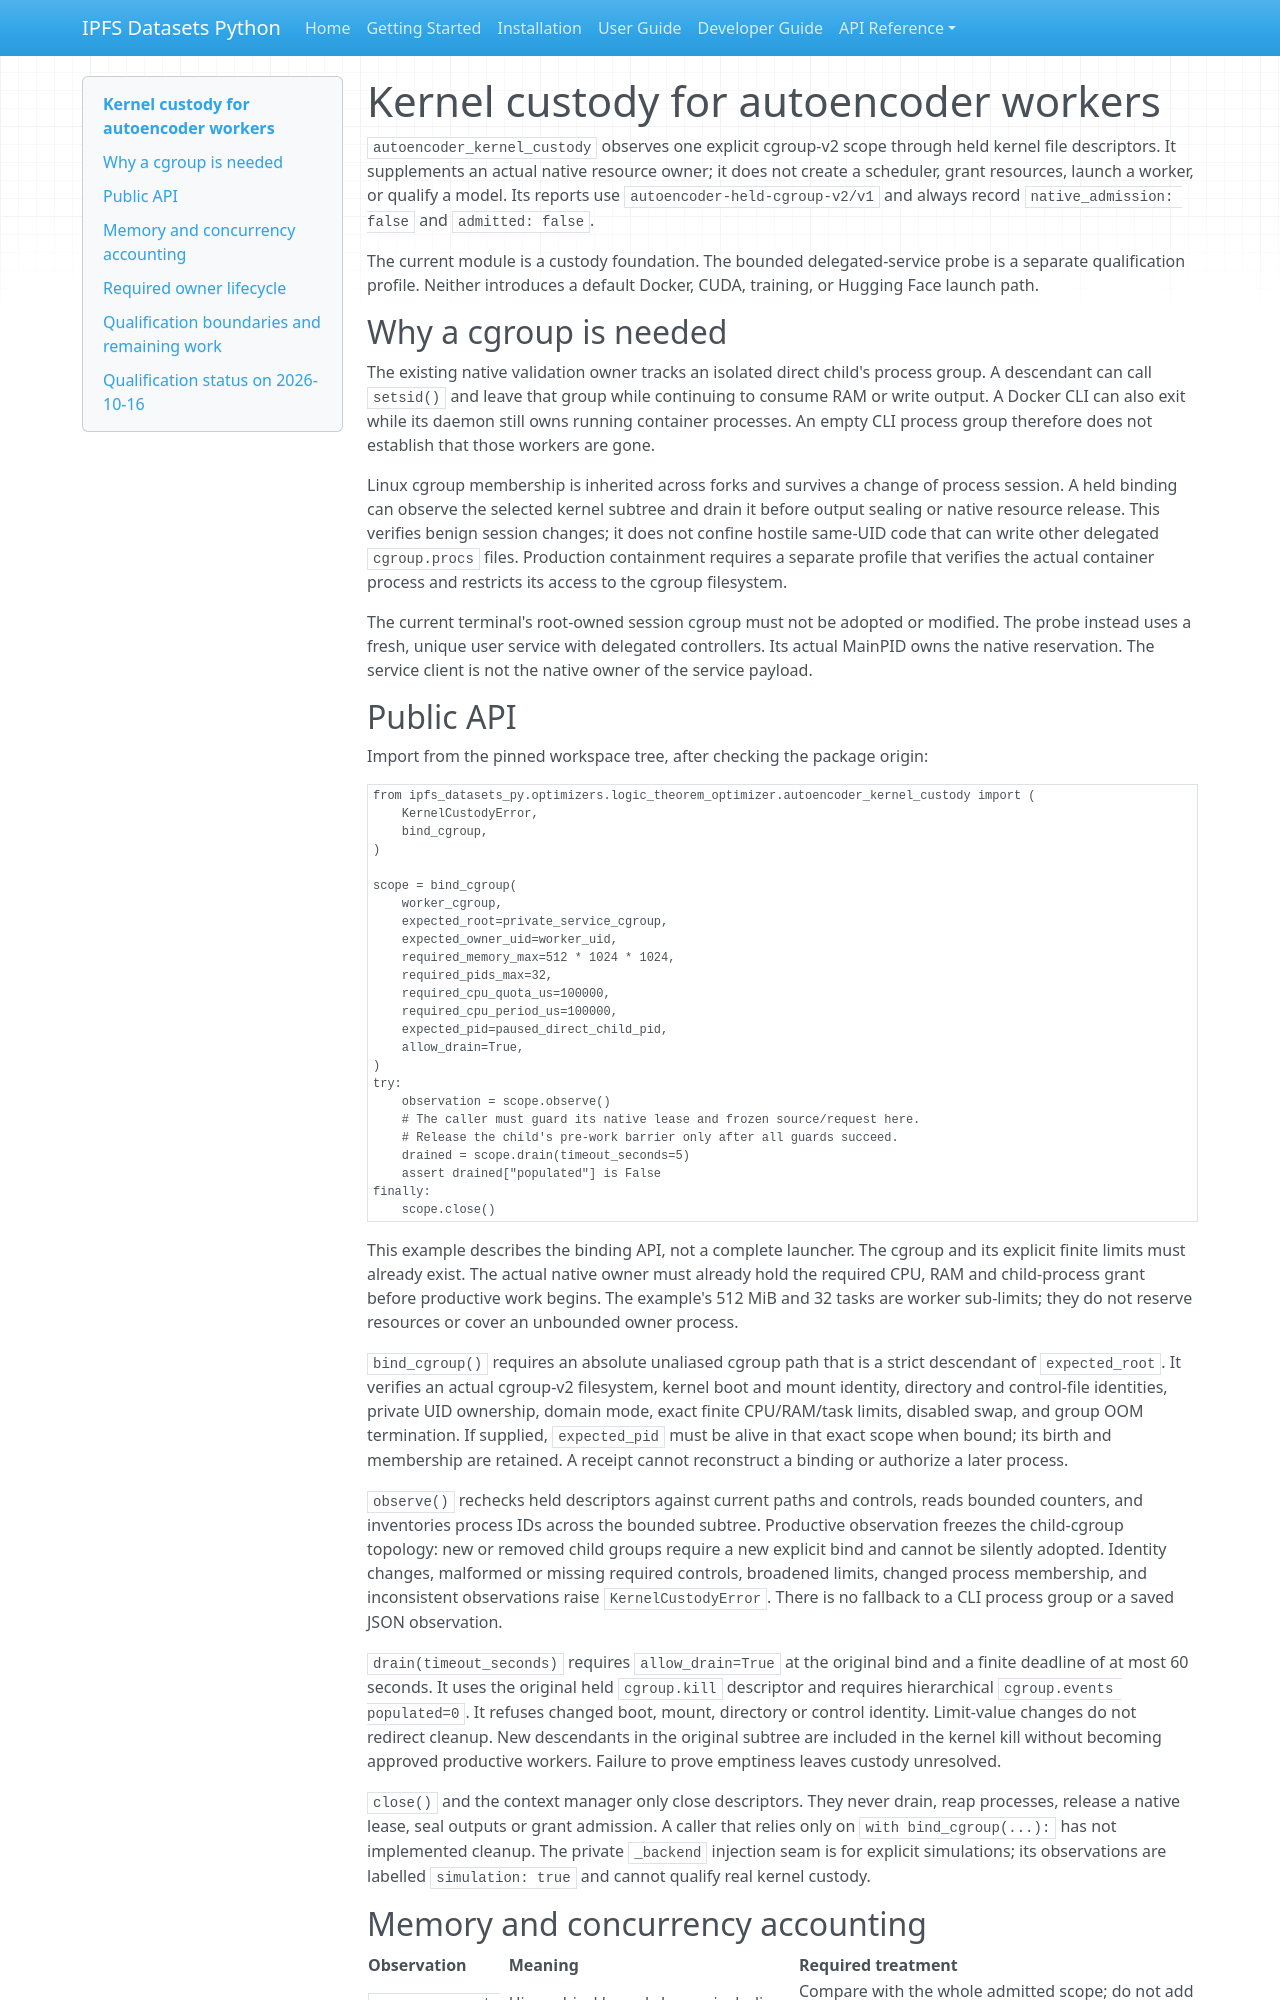

repository: endomorphosis/ipfs_datasets_py · page: autoencoders/kernel_custody/index.html · generator: mkdocs

# Kernel custody for autoencoder workers

`autoencoder_kernel_custody` observes one explicit cgroup-v2 scope through held
kernel file descriptors. It supplements an actual native resource owner; it
does not create a scheduler, grant resources, launch a worker, or qualify a
model. Its reports use `autoencoder-held-cgroup-v2/v1` and always record
`native_admission: false` and `admitted: false`.

The current module is a custody foundation. The bounded delegated-service
probe is a separate qualification profile. Neither introduces a default
Docker, CUDA, training, or Hugging Face launch path.

## Why a cgroup is needed

The existing native validation owner tracks an isolated direct child's process
group. A descendant can call `setsid()` and leave that group while continuing
to consume RAM or write output. A Docker CLI can also exit while its daemon
still owns running container processes. An empty CLI process group therefore
does not establish that those workers are gone.

Linux cgroup membership is inherited across forks and survives a change of
process session. A held binding can observe the selected kernel subtree and
drain it before output sealing or native resource release. This verifies
benign session changes; it does not confine hostile same-UID code that can
write other delegated `cgroup.procs` files. Production containment requires a
separate profile that verifies the actual container process and restricts its
access to the cgroup filesystem.

The current terminal's root-owned session cgroup must not be adopted or
modified. The probe instead uses a fresh, unique user service with delegated
controllers. Its actual MainPID owns the native reservation. The service
client is not the native owner of the service payload.

## Public API

Import from the pinned workspace tree, after checking the package origin:

```python
from ipfs_datasets_py.optimizers.logic_theorem_optimizer.autoencoder_kernel_custody import (
    KernelCustodyError,
    bind_cgroup,
)

scope = bind_cgroup(
    worker_cgroup,
    expected_root=private_service_cgroup,
    expected_owner_uid=worker_uid,
    required_memory_max=512 * 1024 * 1024,
    required_pids_max=32,
    required_cpu_quota_us=100000,
    required_cpu_period_us=100000,
    expected_pid=paused_direct_child_pid,
    allow_drain=True,
)
try:
    observation = scope.observe()
    # The caller must guard its native lease and frozen source/request here.
    # Release the child's pre-work barrier only after all guards succeed.
    drained = scope.drain(timeout_seconds=5)
    assert drained["populated"] is False
finally:
    scope.close()
```

This example describes the binding API, not a complete launcher. The cgroup
and its explicit finite limits must already exist. The actual native owner
must already hold the required CPU, RAM and child-process grant before
productive work begins. The example's 512 MiB and 32 tasks are worker
sub-limits; they do not reserve resources or cover an unbounded owner process.

`bind_cgroup()` requires an absolute unaliased cgroup path that is a strict
descendant of `expected_root`. It verifies an actual cgroup-v2 filesystem,
kernel boot and mount identity, directory and control-file identities, private
UID ownership, domain mode, exact finite CPU/RAM/task limits, disabled swap,
and group OOM termination. If supplied, `expected_pid` must be alive in that
exact scope when bound; its birth and membership are retained. A receipt
cannot reconstruct a binding or authorize a later process.

`observe()` rechecks held descriptors against current paths and controls,
reads bounded counters, and inventories process IDs across the bounded
subtree. Productive observation freezes the child-cgroup topology: new or
removed child groups require a new explicit bind and cannot be silently
adopted. Identity changes, malformed or missing required controls, broadened
limits, changed process membership, and inconsistent observations raise
`KernelCustodyError`. There is no fallback to a CLI process group or a saved
JSON observation.

`drain(timeout_seconds)` requires `allow_drain=True` at the original bind and a
finite deadline of at most 60 seconds. It uses the original held
`cgroup.kill` descriptor and requires hierarchical `cgroup.events populated=0`.
It refuses changed boot, mount, directory or control identity. Limit-value
changes do not redirect cleanup. New descendants in the original subtree are
included in the kernel kill without becoming approved productive workers.
Failure to prove emptiness leaves custody unresolved.

`close()` and the context manager only close descriptors. They never drain,
reap processes, release a native lease, seal outputs or grant admission. A
caller that relies only on `with bind_cgroup(...):` has not implemented
cleanup. The private `_backend` injection seam is for explicit simulations;
its observations are labelled `simulation: true` and cannot qualify real
kernel custody.
